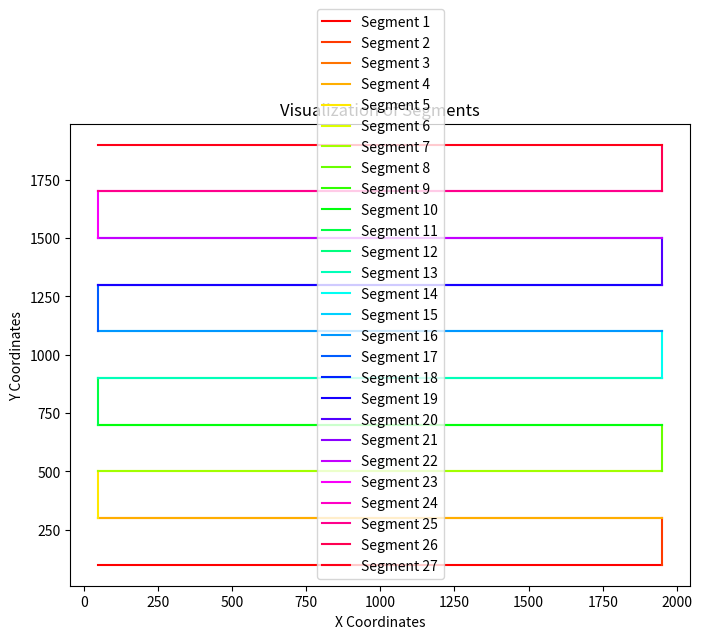

Recreate this plot in Python.
import numpy as np
import math
import matplotlib.pyplot as plt
import random


class PathPlanner:

    def __init__(self, width, height, waypoint_spacing):
        self.width = width
        self.height = height
        self.last_pose = ()
        self.current_waypont = None
        self.paths = [] # list of numpy arrays. 
        self.num_segments = 0
        self.spacing = waypoint_spacing

    def get_last_x(self):
        return self.last_pose[0]
    
    def get_last_y(self):
        return self.last_pose[1]

    def generate_straight_segment(self, start, stop):
        points = np.linspace(start, stop, round(abs(stop - start) / self.spacing))
        #print(points)
        return points
    
    def generate_horizontal_segment(self, y_coordinate, start_x, stop_x, moving_in_positive_axis_direction: bool):
        omega = 0
        if (moving_in_positive_axis_direction):
            omega = math.radians(270)
        else:
            omega = math.radians(90)
        
        straight_x_segments = self.generate_straight_segment(start_x, stop_x)
        return np.array([(xi, y_coordinate, omega) for xi in straight_x_segments])
    
    def generate_vertical_segment(self, x_coordinate, start_y, stop_y, moving_in_positive_axis_direction: bool):
        omega = 0
        if (moving_in_positive_axis_direction):
            omega = math.radians(0)
        else:
            omega = math.radians(180)
        
        straight_y_segments = self.generate_straight_segment(start_y, stop_y)
        return np.array([(x_coordinate, yi, omega) for yi in straight_y_segments])
    
    def get_number_of_horizontal_passes(self, scoop_width, coverage_height, overlap_percentage: int):
        return round(((overlap_percentage / 100) + 1) * (coverage_height / scoop_width))
    
    def get_y_coordinates_for_horizontal_passes(self, scoop_width, start_y, end_y, overlap_percentage: int):

        num_required_passes = self.get_number_of_horizontal_passes(scoop_width, abs(end_y - start_y), overlap_percentage)

        y_coordinates = []
        for i in range(num_required_passes):
            y_coordinates.append(i * scoop_width + scoop_width / 2)

        return y_coordinates
    
        
    def get_number_of_vertical_passes(self, scoop_width, coverage_height, overlap_percentage: int):
        return self.get_number_of_horizontal_passes(scoop_width, coverage_height, overlap_percentage) - 1
    
    def get_x_coordinates_for_vertcal_passes(self, start_x, end_x, coverage_height, scoop_width, overlap_percentage):
        coverage_width = end_x - start_x
        num_vertical_passes = self.get_number_of_vertical_passes(scoop_width, coverage_height, overlap_percentage)
        right_vertical_segment = True
        x_coordinates = [start_x]
        for i in range(num_vertical_passes):
            x_coordinates.append(float(coverage_width) + start_x if right_vertical_segment else start_x)
            right_vertical_segment = not right_vertical_segment
        return x_coordinates
    

    
    #def generate_overall_path()
    


planner = PathPlanner(2000, 2000, 50)

#planner.generate_straight_segment(50, 1950)

#planner.generate_straight_segment(1950, 50)
#actually 180
y_coordinates = planner.get_y_coordinates_for_horizontal_passes(200, 50, 1950, 0)
x_coordinates = planner.get_x_coordinates_for_vertcal_passes(50, 1950, 1950, 200, 0)

print(f"X coordinates {x_coordinates}")
print(f"Y coordinates {y_coordinates}")
segmented_paths = []


planner.generate_horizontal_segment(y_coordinates[0], x_coordinates[0], x_coordinates[1], True)
planner.generate_vertical_segment(x_coordinates[1], y_coordinates[0], y_coordinates[1], True)
planner.generate_horizontal_segment(y_coordinates[1], x_coordinates[1], x_coordinates[0], False)

start_x, end_x = 50, 1950
y_forward = True
x_forward = True
print("hello")
for y_idx in range(1, len(y_coordinates)):
    print(f"Horizontal 1: x-start:{start_x}, x-end:{end_x}, y-coord={y_coordinates[y_idx - 1]}")
    segmented_paths.append(planner.generate_horizontal_segment(y_coordinates[y_idx - 1], start_x, end_x, x_forward))
    x_forward = not x_forward
    print(f"Vertical: x-point{end_x}, ystart={y_coordinates[y_idx - 1]} yend={y_coordinates[y_idx]}")
    segmented_paths.append(planner.generate_vertical_segment(end_x, y_coordinates[y_idx - 1], y_coordinates[y_idx], y_forward))
    #segmented_paths.append(planner.generate_vertical_segment(end_x, 100, 300, y_forward))
    start_x, end_x =  end_x, start_x
    print(f"Horizontal 2: x-start:{start_x}, x-end:{end_x}, y-coord={y_coordinates[y_idx]}")
    segmented_paths.append(planner.generate_horizontal_segment(y_coordinates[y_idx], start_x, end_x, x_forward))
    #start_x, end_x =  end_x, start_x
    #x_forward = not x_forward

def visualize_segments(segment_list):
    # Create a plot
    plt.figure(figsize=(8, 6))
    
    # Assign a unique color for each segment
    colors = plt.cm.get_cmap('hsv', len(segment_list))  # Using a colormap for unique colors
    
    # Loop through each segment (numpy array)
    for idx, segment in enumerate(segment_list):
        # Extract x and y coordinates, ignoring the last value
        x_values = segment[:, 0]
        y_values = segment[:, 1]
        
        # Plot the segment with a unique color
        plt.plot(x_values, y_values, color=colors(idx), label=f'Segment {idx+1}')
    
    # Add labels and a legend
    plt.xlabel('X Coordinates')
    plt.ylabel('Y Coordinates')
    plt.title('Visualization of Segments')
    plt.legend()
    
    # Show the plot
    plt.show()


visualize_segments(segmented_paths)

    


